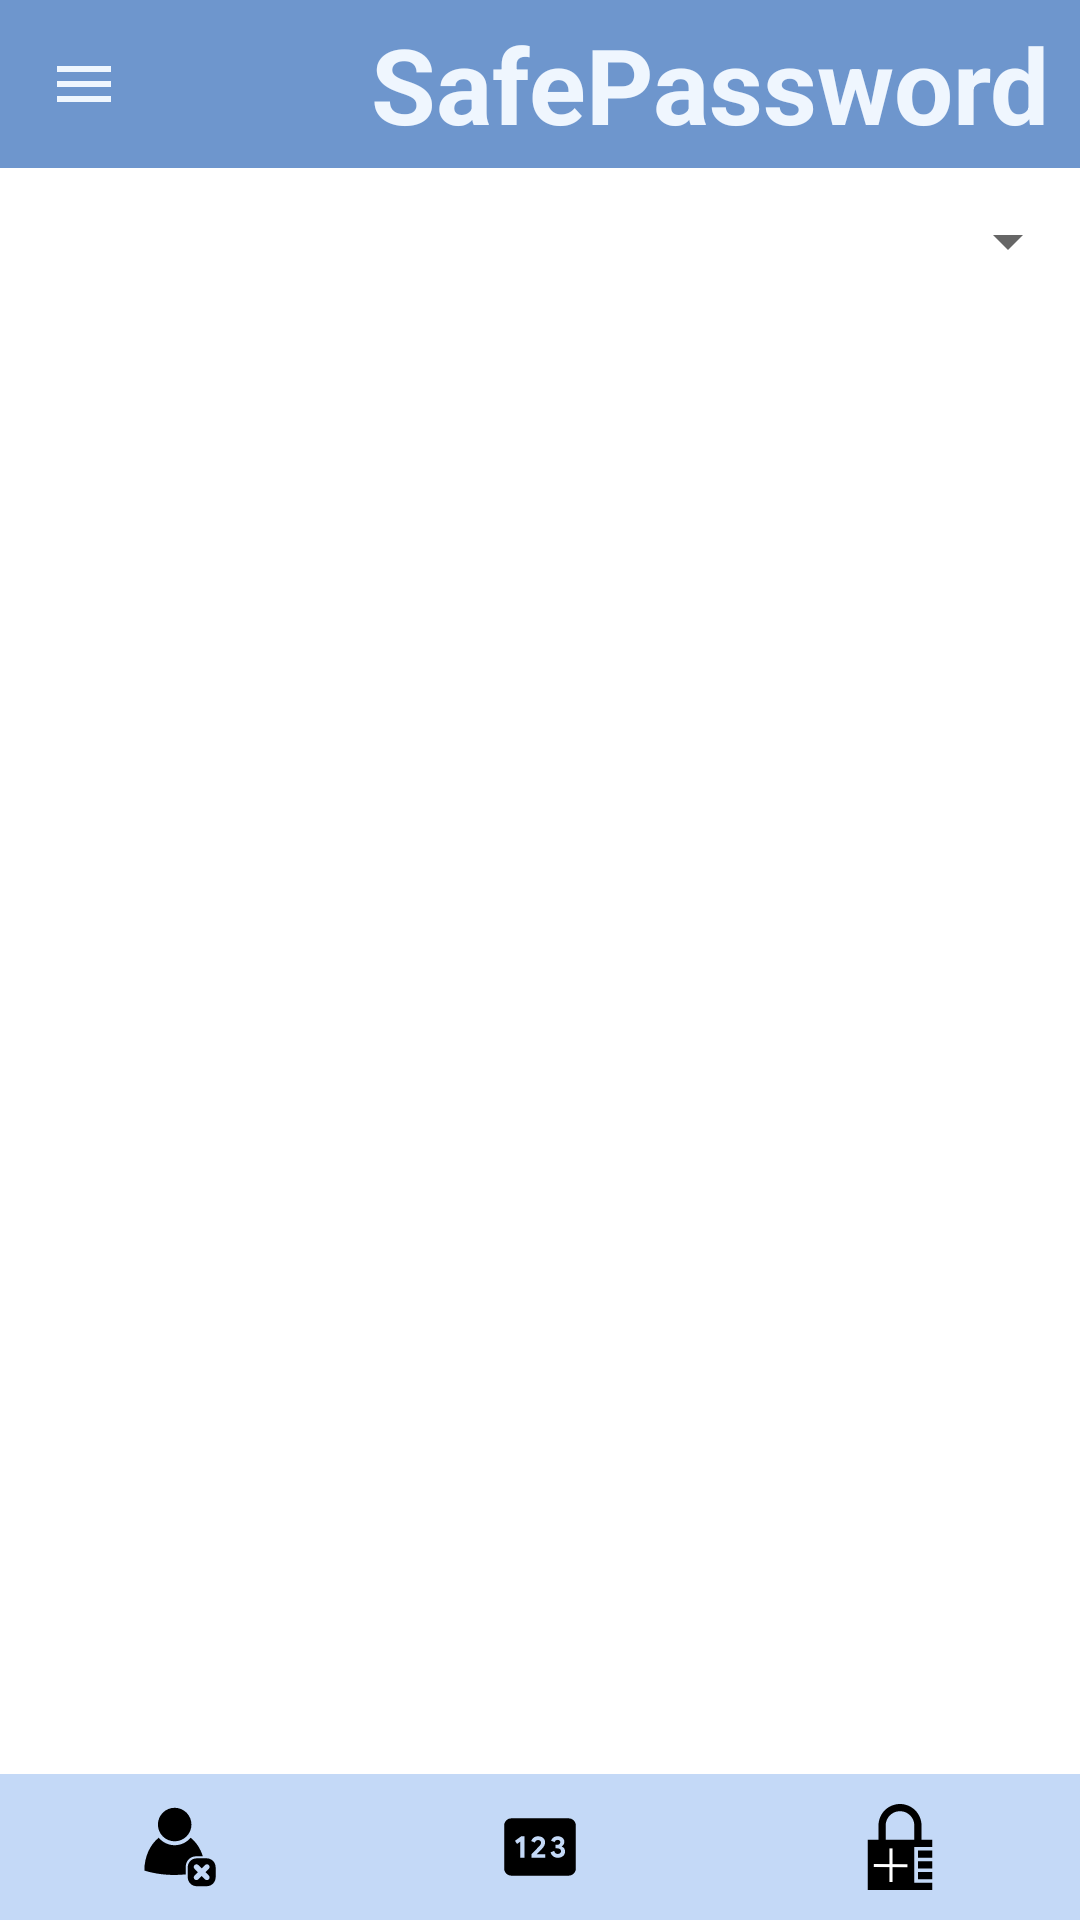

Write the Android layout XML for this screen, with the resource values it uses.
<!-- AndroidManifest.xml: application theme Theme.SafePassword -->
<!-- res/layout/activity_login.xml -->
<?xml version="1.0" encoding="utf-8"?>
<androidx.drawerlayout.widget.DrawerLayout
    xmlns:android="http://schemas.android.com/apk/res/android"
    xmlns:app="http://schemas.android.com/apk/res-auto"
    xmlns:tools="http://schemas.android.com/tools"
    android:id="@+id/drawer_layout"
    android:layout_width="match_parent"
    android:layout_height="match_parent"
    tools:context=".login.ActivityLogin">

    
    <LinearLayout
        android:layout_width="match_parent"
        android:layout_height="match_parent"
        android:orientation="vertical"
        android:id="@+id/layout_password_pin">

        
        <include
            layout="@layout/custom_toolbar"
            android:layout_width="match_parent"
            android:layout_height="wrap_content" />

        <LinearLayout
            android:layout_width="match_parent"
            android:layout_height="0dp"
            android:gravity="center|right"
            android:layout_weight="1">

            <ImageView
                android:layout_width="wrap_content"
                android:layout_height="match_parent"
                android:src="@drawable/ic_baseline_filter"
                android:contentDescription="@string/floating_button_filter"/>

            <Spinner
                android:id="@+id/spinner_filter"
                android:layout_width="wrap_content"
                android:layout_height="match_parent"/>

        </LinearLayout>

        <RelativeLayout
            android:layout_width="match_parent"
            android:layout_height="0dp"
            android:layout_weight="10">

            <androidx.recyclerview.widget.RecyclerView
                android:id="@+id/rview_list_pass"
                android:layout_width="match_parent"
                android:layout_height="match_parent"/>

        </RelativeLayout>

        <TableRow
            android:layout_width="match_parent"
            android:layout_height="0dp"
            android:gravity="bottom"
            android:layout_weight="1">

            <ImageView
                android:id="@+id/bt_delete_user"
                style="@style/password_activity_button_interface"
                android:src="@drawable/ic_remove_user"
                android:contentDescription="@string/bt_delete_user"/>

            <ImageView
                android:id="@+id/bt_modify_pin"
                style="@style/password_activity_button_interface"
                android:src="@drawable/ic_baseline_pin"
                android:contentDescription="@string/bt_modify_pin" />

            <ImageView
                android:id="@+id/bt_new_pass"
                style="@style/password_activity_button_interface"
                android:src="@drawable/ic_new_pass"
                android:contentDescription="@string/bt_add_new_pass"/>

        </TableRow>
 Es
    </LinearLayout>

    
    
    
    <com.google.android.material.navigation.NavigationView
        android:id="@+id/navigation_settings"
        android:layout_width="wrap_content"
        android:layout_height="match_parent"
        android:layout_gravity="start"
        android:background="@color/white"
        app:headerLayout="@layout/menu_header"
        app:itemIconTint="@color/color_alternative_secondary_dark"
        app:menu="@menu/menu_settings" />

</androidx.drawerlayout.widget.DrawerLayout>
<!-- res/layout/custom_toolbar.xml (included above) -->
<?xml version="1.0" encoding="utf-8"?>
<androidx.appcompat.widget.Toolbar
    xmlns:android="http://schemas.android.com/apk/res/android"
    xmlns:app="http://schemas.android.com/apk/res-auto"
    android:orientation="vertical"
    android:layout_height="wrap_content"
    android:layout_width="match_parent"
    app:navigationIcon="@drawable/ic_baseline_menu"
    app:collapseIcon="@drawable/ic_baseline_menu_open"
    app:theme="@style/Theme.SafePassword"
    android:fitsSystemWindows="true"
    android:minHeight="?attr/actionBarSize"
    android:background="@color/color_primary_dark"
    android:id="@+id/main_toolbar">

    <RelativeLayout
        android:layout_width="match_parent"
        android:layout_height="match_parent">

            <TextView
                android:id="@+id/toolbar_title"
                android:layout_width="wrap_content"
                android:layout_height="wrap_content"
                android:layout_centerInParent="true"
                android:layout_alignParentEnd="true"
                android:autoSizeTextType="uniform"
                android:layout_marginEnd="@dimen/padding_button"
                android:textSize="@dimen/toolbar_name"
                android:textStyle="bold"
                android:text="@string/app_name"
                android:textColor="@color/color_on_primary"
                android:maxLines="@integer/item_max_lines"/>
    </RelativeLayout>

</androidx.appcompat.widget.Toolbar>
<!-- res/layout/menu_header.xml (included above) -->
<?xml version="1.0" encoding="utf-8"?>
<LinearLayout
    xmlns:android="http://schemas.android.com/apk/res/android"
    android:layout_width="match_parent"
    android:layout_height="175dp"
    android:gravity="bottom|start"
    android:background="@color/color_primary_variant"
    android:padding="@dimen/padding_button"
    android:orientation="vertical">

    <ImageView
        android:layout_width="80dp"
        android:layout_height="80dp"
        android:src="@mipmap/ic_safepassword_foreground"
        android:layout_marginBottom="@dimen/padding_button"
        android:contentDescription="@string/image_icon_drawer_menu" />

    <LinearLayout
        android:layout_width="wrap_content"
        android:layout_height="wrap_content"
        android:layout_marginBottom="@dimen/padding_button">

        <TextView
            android:id="@+id/session_log_sync"
            android:layout_width="wrap_content"
            android:layout_height="wrap_content"
            android:layout_marginStart="@dimen/padding_button"
            android:text="@string/not_session"
            android:maxLines="@integer/item_max_lines"
            android:autoSizeTextType="uniform"
            android:textAllCaps="true"
            android:textStyle="bold"
            android:textColor="@color/color_secondary_dark" />

        <ImageView
            android:id="@+id/icon_sync_configuration"
            android:layout_width="16dp"
            android:layout_height="16dp"
            android:layout_marginStart="@dimen/padding_button"
            android:src="@drawable/ic_baseline_cloud_off"
            android:contentDescription="@string/icon_sync_configuration" />

    </LinearLayout>

</LinearLayout>
<!-- resources referenced by this layout -->
<resources>
  <color name="color_alternative_secondary_dark">#63CBB4</color>
  <color name="color_on_primary">#EFF6FE</color>
  <color name="color_primary_dark">#6E96CD</color>
  <color name="color_primary_variant">#C4D9F7</color>
  <color name="color_secondary_dark">#8275D2</color>
  <color name="white">#FFFFFF</color>
  <dimen name="padding_button">10dp</dimen>
  <dimen name="toolbar_name">35sp</dimen>
  <!-- drawable ic_baseline_menu (drawable) -->
  <vector android:height="24dp" android:tint="@color/color_on_primary"
      android:viewportHeight="24" android:viewportWidth="24"
      android:width="24dp" xmlns:android="http://schemas.android.com/apk/res/android">
      <path android:fillColor="@color/color_on_primary" android:pathData="M3,18h18v-2L3,16v2zM3,13h18v-2L3,11v2zM3,6v2h18L21,6L3,6z"/>
  </vector>
  <!-- drawable ic_baseline_menu_open (drawable) -->
  <vector android:autoMirrored="true" android:height="24dp"
      android:tint="@color/color_on_primary" android:viewportHeight="24"
      android:viewportWidth="24" android:width="24dp" xmlns:android="http://schemas.android.com/apk/res/android">
      <path android:fillColor="@color/color_on_primary" android:pathData="M3,18h13v-2L3,16v2zM3,13h10v-2L3,11v2zM3,6v2h13L16,6L3,6zM21,15.59L17.42,12 21,8.41 19.59,7l-5,5 5,5L21,15.59z"/>
  </vector>
  <integer name="item_max_lines">1</integer>
  <string name="app_name">SafePassword</string>
  <string name="bt_add_new_pass">Add Password</string>
  <string name="bt_delete_user" translatable="false">bt_delete_user</string>
  <string name="bt_modify_pin">Modify Pin</string>
  <string name="floating_button_filter" translatable="false">floating_button_filter</string>
  <string name="icon_sync_configuration" translatable="false">icon_sync_configuration</string>
  <string name="image_icon_drawer_menu" translatable="false">Image Icon Drawer Menu</string>
  <string name="not_session">Not Cloud Sync</string>
  <style name="Theme.SafePassword" parent="Theme.MaterialComponents.DayNight.NoActionBar">
          
          <item name="colorPrimary">@color/color_primary_dark</item>
          <item name="colorPrimaryVariant">@color/color_primary_light</item>
          <item name="colorOnPrimary">@color/color_on_primary</item>
          
          <item name="colorSecondary">@color/color_secondary_dark</item>
          <item name="colorSecondaryVariant">@color/color_secondary_light</item>
          <item name="colorOnSecondary">@color/color_on_secondary</item>
  
          
          <item name="android:statusBarColor" tools:targetApi="l">?attr/colorPrimaryVariant</item>
  
          <item name="fontFamily">@font/crimson_text</item>
          <item name="android:windowFullscreen">true</item>
  
      </style>
  <style name="password_activity_button_interface">
          <item name="android:layout_width">0dp</item>
          <item name="android:layout_height">match_parent</item>
          <item name="android:layout_weight">1</item>
          <item name="android:padding">@dimen/padding_button</item>
          <item name="android:background">@drawable/selector_password_button</item>
      </style>
  <color name="black">#000000</color>
  <color name="color_primary_light">#98B9E7</color>
  <color name="color_secondary_light">#A89EE9</color>
  <color name="color_on_secondary">#F2F0FE</color>
  <!-- drawable selector_password_button (drawable) -->
  <?xml version="1.0" encoding="utf-8"?>
  <selector xmlns:android="http://schemas.android.com/apk/res/android">
      <item android:state_pressed="true">
          <shape android:shape="rectangle">
              <solid android:color="@color/color_primary_light"/>
          </shape>
      </item>
      <item android:state_pressed="false" android:state_enabled="true">
          <shape android:shape="rectangle">
              <solid android:color="@color/color_primary_variant"/>
          </shape>
      </item>
  </selector>
</resources>
